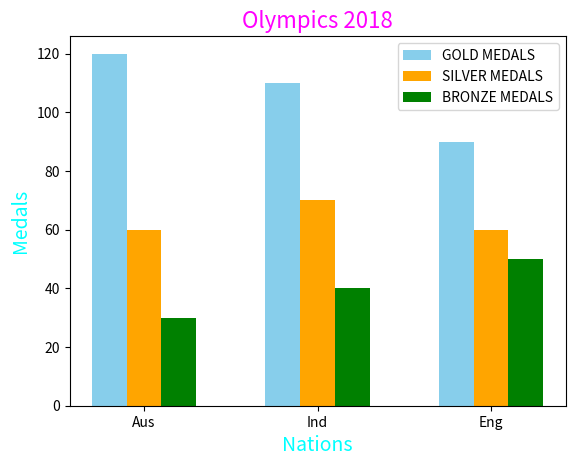

The script that saved this image:
# TECOB220
# Yash Morankar

import csv
import matplotlib.pyplot as plt

#============== Write data into csv =================
# for Bar Plot
heading = ["Country_Name","GOLD MEDALS","SILVER MEDALS","BRONZE MEDALS"]
entry1 = ["Aus",120,60,30]
entry2 = ["Ind",110,70,40]
entry3 = ["Eng",90,60,50]

data = [heading, entry1, entry2, entry3]

with open("Game_medal.csv",'w') as f:
    writer = csv.writer(f,lineterminator="\n")
    writer.writerows(data)

#============== Plotting Graph =================
# Bar Chart
Country = []
value1 = []
value2 = []
value3 = []

with open("Game_medal.csv",'r') as f:
    reader = csv.reader(f)
    heading = next(reader)
    for row in reader:
        Country.append(list(row)[0])
        value1.append(int(list(row)[1]))
        value2.append(int(list(row)[2]))
        value3.append(int(list(row)[3]))

xAxis1 = [i - 0.2 for i, _ in enumerate(Country)]
xAxis2 = [i for i, _ in enumerate(Country)]
xAxis3 = [i + 0.2 for i, _ in enumerate(Country)]

plt.bar(xAxis1, value1, width=0.2, color='skyblue')
plt.bar(xAxis2, value2, width=0.2, color='orange')
plt.bar(xAxis3, value3, width=0.2, color='green')

plt.title('Olympics 2018', fontsize=16, color='magenta')
plt.xlabel('Nations', fontsize=14, color='cyan')
plt.ylabel('Medals', fontsize=14, color='cyan')
plt.xticks([i for i, _ in enumerate(Country)], Country)
plt.legend(heading[1:], loc ="upper right")

plt.show()
